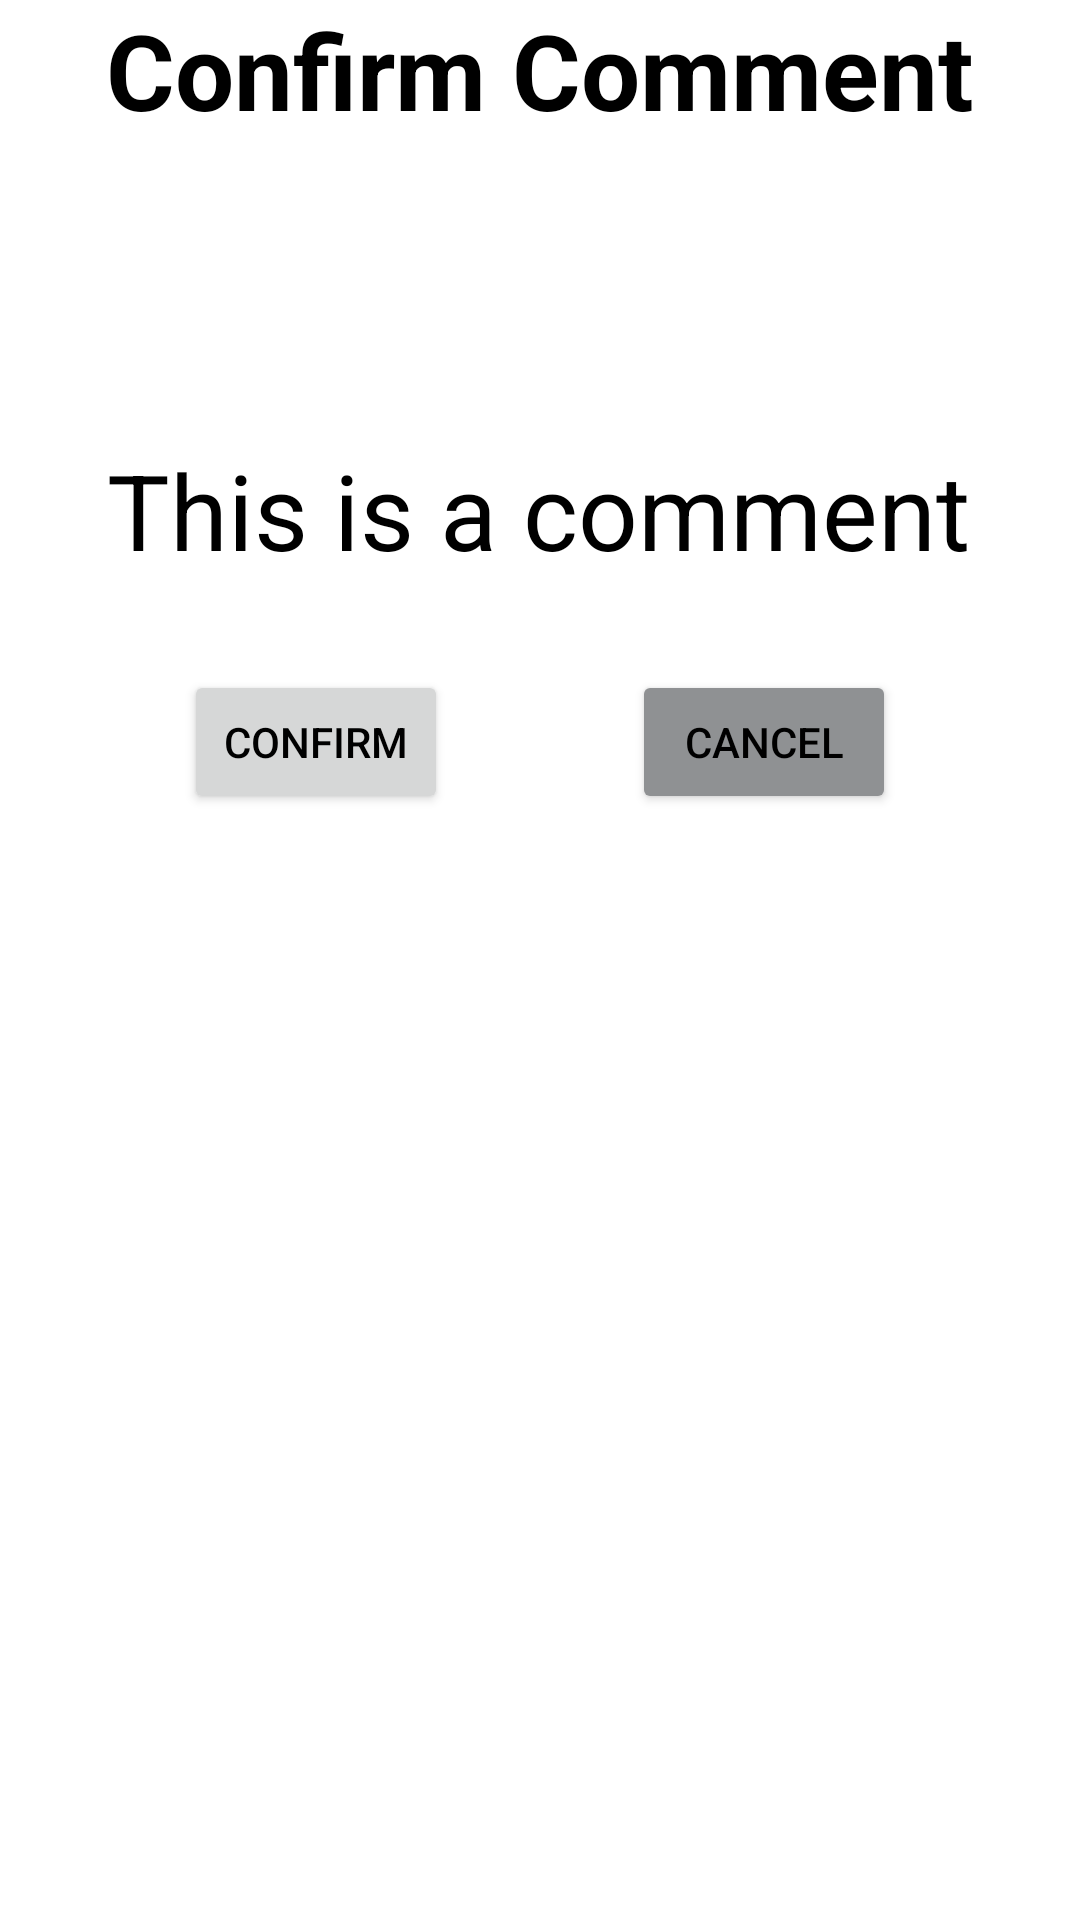

Here is an Android app screen rendered from its layout file. Give the layout XML and the strings, colors and styles it references.
<!-- AndroidManifest.xml: application theme Theme.HackerNews -->
<!-- res/layout/activity_comment.xml -->
<?xml version="1.0" encoding="utf-8"?>
<androidx.constraintlayout.widget.ConstraintLayout xmlns:android="http://schemas.android.com/apk/res/android"
    xmlns:app="http://schemas.android.com/apk/res-auto"
    xmlns:tools="http://schemas.android.com/tools"
    android:layout_width="match_parent"
    android:layout_height="match_parent"
    tools:context=".AddCommentActivity">

    <TextView
        android:id="@+id/commentFromMain"
        android:layout_width="wrap_content"
        android:layout_height="wrap_content"
        android:layout_marginTop="100dp"
        android:text="This is a comment"
        android:textSize="35dp"
        android:textColor="@color/black"
        app:layout_constraintEnd_toEndOf="parent"
        app:layout_constraintHorizontal_bias="0.495"
        app:layout_constraintStart_toStartOf="parent"
        app:layout_constraintTop_toBottomOf="@+id/textView2" />

    <TextView
        android:id="@+id/textView2"
        android:layout_width="wrap_content"
        android:layout_height="wrap_content"
        android:text="Confirm Comment"
        android:textSize="35sp"
        android:textStyle="bold"
        android:textColor="@color/black"
        app:layout_constraintEnd_toEndOf="parent"
        app:layout_constraintStart_toStartOf="parent"
        app:layout_constraintTop_toTopOf="parent" />

    <Button
        android:id="@+id/button_cancel"
        android:layout_width="wrap_content"
        android:layout_height="wrap_content"
        app:layout_constraintBaseline_toBaselineOf="@+id/confirm"
        app:layout_constraintEnd_toEndOf="parent"
        app:layout_constraintHorizontal_bias="0.5"
        app:layout_constraintStart_toEndOf="@+id/confirm"
        android:textColor="@color/black"
        android:backgroundTint="@color/material_dynamic_neutral60"
        android:text="Cancel"/>

    <Button
        android:id="@+id/confirm"
        android:layout_width="wrap_content"
        android:layout_height="wrap_content"
        android:layout_marginTop="30dp"
        app:layout_constraintEnd_toStartOf="@+id/button_cancel"
        app:layout_constraintHorizontal_bias="0.5"
        app:layout_constraintStart_toStartOf="parent"
        android:textColor="@color/black"
        app:layout_constraintTop_toBottomOf="@+id/commentFromMain"
        android:onClick="confirmComment"
        android:text="Confirm"/>

</androidx.constraintlayout.widget.ConstraintLayout>
<!-- resources referenced by this layout -->
<resources>
  <style name="Theme.HackerNews" parent="Theme.MaterialComponents.DayNight.DarkActionBar">
          
          <item name="colorPrimary">#FF6600</item>
          <item name="colorPrimaryVariant">#FF6600</item>
          <item name="colorOnPrimary">@color/white</item>
          
          <item name="colorSecondary">@color/teal_200</item>
          <item name="colorSecondaryVariant">@color/teal_700</item>
          <item name="colorOnSecondary">@color/black</item>
          
      </style>
  <!-- not gathered from this repository: default colours our renderer supplied (Android Studio template values) -->
  <color name="teal_200">#FF03DAC5</color>
  <color name="teal_700">#FF018786</color>
  <color name="black">#FF000000</color>
  <color name="white">#FFFFFFFF</color>
</resources>
